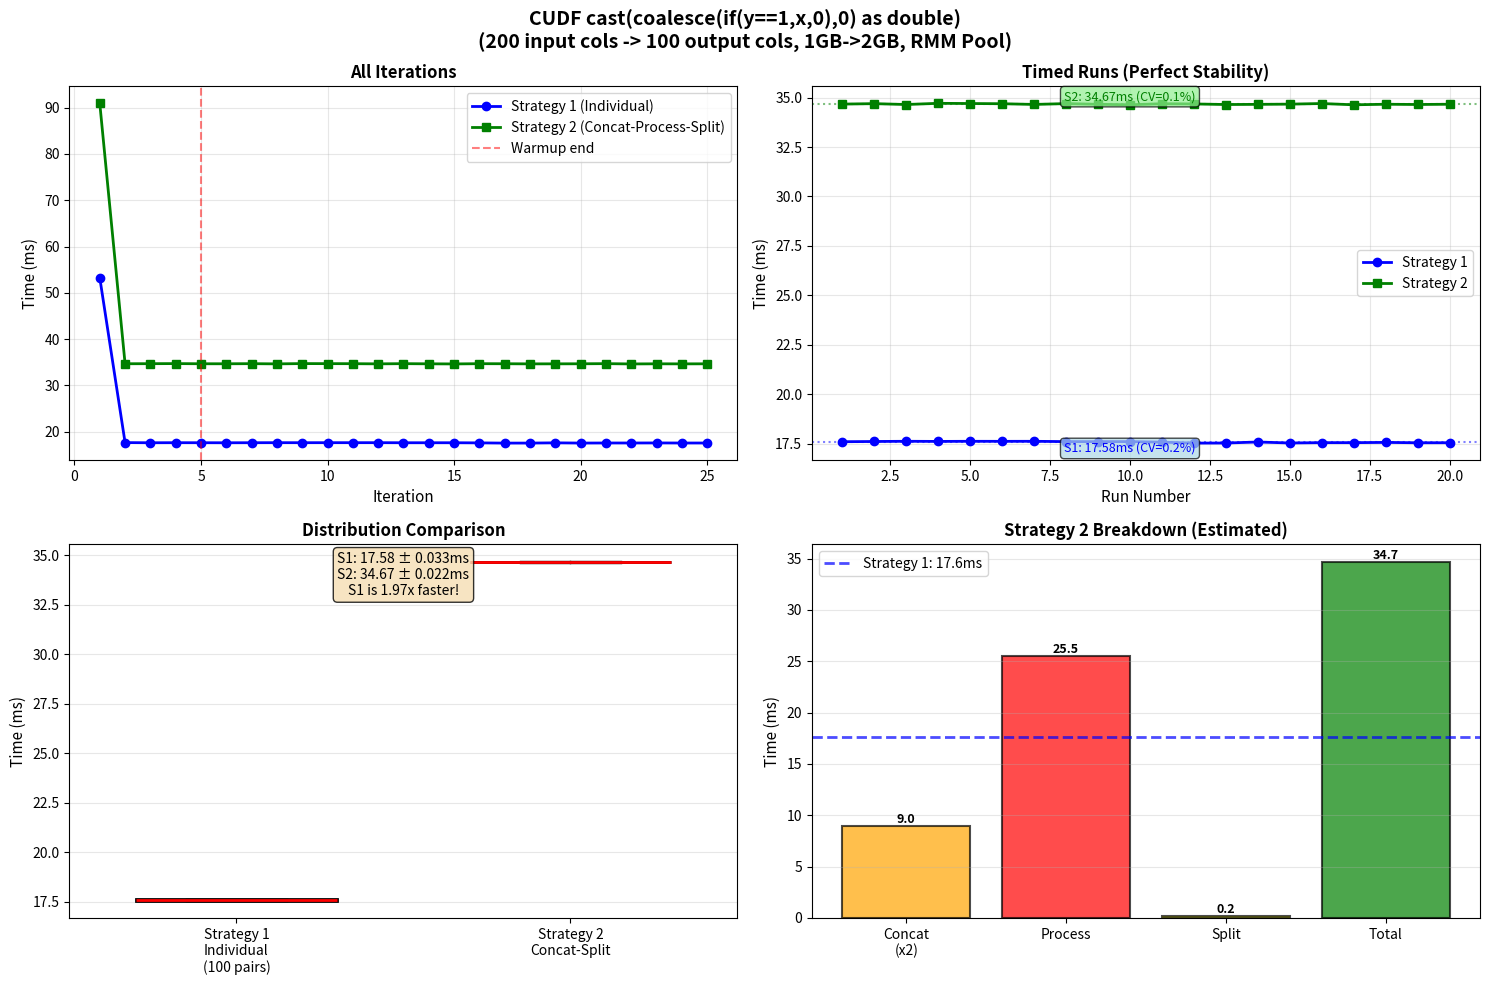

Reproduce this figure in Python. (Note: this script raises an exception after producing the figure.)
#!/usr/bin/env python3
import matplotlib.pyplot as plt
import numpy as np

# Data: cast(coalesce(if(y==1, x, 0), 0) as double)
# 200 input cols (x1,y1,...,x100,y100) -> 100 output cols
strategy1_times = [53.261, 17.637, 17.602, 17.617, 17.609, 17.600, 17.611, 
                   17.622, 17.615, 17.621, 17.619, 17.621, 17.605, 17.604, 
                   17.605, 17.577, 17.530, 17.534, 17.585, 17.536, 17.553, 
                   17.552, 17.565, 17.547, 17.549]

strategy2_times = [90.948, 34.674, 34.689, 34.708, 34.672, 34.669, 34.692, 
                   34.648, 34.709, 34.698, 34.688, 34.652, 34.694, 34.659, 
                   34.636, 34.687, 34.677, 34.648, 34.656, 34.667, 34.698, 
                   34.634, 34.662, 34.649, 34.662]

num_warmup = 5
num_runs = 20

s1_warmup = strategy1_times[:num_warmup]
s1_timed = strategy1_times[num_warmup:]

s2_warmup = strategy2_times[:num_warmup]
s2_timed = strategy2_times[num_warmup:]

# Create figure
fig, axes = plt.subplots(2, 2, figsize=(15, 10))
fig.suptitle('CUDF cast(coalesce(if(y==1,x,0),0) as double)\n' +
             '(200 input cols -> 100 output cols, 1GB->2GB, RMM Pool)', 
             fontsize=14, fontweight='bold')

# Plot 1: Full timeline
ax1 = axes[0, 0]
x_all = list(range(1, len(strategy1_times) + 1))
ax1.plot(x_all, strategy1_times, 'o-', label='Strategy 1 (Individual)', 
         linewidth=2, markersize=6, color='blue')
ax1.plot(x_all, strategy2_times, 's-', 
         label='Strategy 2 (Concat-Process-Split)',
         linewidth=2, markersize=6, color='green')
ax1.axvline(x=num_warmup, color='red', linestyle='--', alpha=0.5, 
            label='Warmup end')
ax1.set_xlabel('Iteration', fontsize=11)
ax1.set_ylabel('Time (ms)', fontsize=11)
ax1.set_title('All Iterations', fontsize=12, fontweight='bold')
ax1.legend(fontsize=10)
ax1.grid(True, alpha=0.3)

# Plot 2: Timed runs only
ax2 = axes[0, 1]
x_timed = list(range(1, num_runs + 1))
ax2.plot(x_timed, s1_timed, 'o-', label='Strategy 1', 
         linewidth=2, markersize=6, color='blue')
ax2.plot(x_timed, s2_timed, 's-', label='Strategy 2',
         linewidth=2, markersize=6, color='green')
ax2.axhline(y=np.mean(s1_timed), color='blue', linestyle=':', alpha=0.5)
ax2.axhline(y=np.mean(s2_timed), color='green', linestyle=':', alpha=0.5)
ax2.set_xlabel('Run Number', fontsize=11)
ax2.set_ylabel('Time (ms)', fontsize=11)
ax2.set_title('Timed Runs (Perfect Stability)', fontsize=12, fontweight='bold')
ax2.legend(fontsize=10)
ax2.grid(True, alpha=0.3)

ax2.text(10, np.mean(s1_timed) - 0.5, 
         f'S1: {np.mean(s1_timed):.2f}ms (CV={np.std(s1_timed)/np.mean(s1_timed)*100:.1f}%)', 
         color='blue', fontsize=9, ha='center',
         bbox=dict(boxstyle='round', facecolor='lightblue', alpha=0.7))
ax2.text(10, np.mean(s2_timed) + 0.2, 
         f'S2: {np.mean(s2_timed):.2f}ms (CV={np.std(s2_timed)/np.mean(s2_timed)*100:.1f}%)', 
         color='green', fontsize=9, ha='center',
         bbox=dict(boxstyle='round', facecolor='lightgreen', alpha=0.7))

# Plot 3: Box plot
ax3 = axes[1, 0]
bp = ax3.boxplot([s1_timed, s2_timed], 
                  tick_labels=['Strategy 1\nIndividual\n(100 pairs)', 
                               'Strategy 2\nConcat-Split'],
                  patch_artist=True, widths=0.6)
bp['boxes'][0].set_facecolor('lightblue')
bp['boxes'][1].set_facecolor('lightgreen')

for box in bp['boxes']:
    box.set_linewidth(2)
for median in bp['medians']:
    median.set_linewidth(2)
    median.set_color('red')

ax3.set_ylabel('Time (ms)', fontsize=11)
ax3.set_title('Distribution Comparison', fontsize=12, fontweight='bold')
ax3.grid(True, alpha=0.3, axis='y')

speedup = np.mean(s2_timed) / np.mean(s1_timed)
stats_text = (f'S1: {np.mean(s1_timed):.2f} ± {np.std(s1_timed):.3f}ms\n'
              f'S2: {np.mean(s2_timed):.2f} ± {np.std(s2_timed):.3f}ms\n'
              f'S1 is {speedup:.2f}x faster!')
ax3.text(0.5, 0.98, stats_text, transform=ax3.transAxes,
         fontsize=10, verticalalignment='top', ha='center',
         bbox=dict(boxstyle='round', facecolor='wheat', alpha=0.8))

# Plot 4: Performance breakdown estimate
ax4 = axes[1, 1]

# Estimate breakdown based on previous tests
s1_breakdown = ['Total']
s1_values = [np.mean(s1_timed)]

s2_breakdown = ['Concat\n(x2)', 'Process', 'Split', 'Total']
# Estimate: 2 concats ~9ms, process ~25ms, split ~0.2ms
s2_values = [9, 25.5, 0.2, np.mean(s2_timed)]

x_pos = np.arange(len(s2_breakdown))
bars = ax4.bar(x_pos, s2_values, color=['orange', 'red', 'yellow', 'green'],
               edgecolor='black', linewidth=1.5, alpha=0.7)

# Add S1 reference line
ax4.axhline(y=s1_values[0], color='blue', linestyle='--', linewidth=2,
            label=f'Strategy 1: {s1_values[0]:.1f}ms', alpha=0.7)

ax4.set_ylabel('Time (ms)', fontsize=11)
ax4.set_title('Strategy 2 Breakdown (Estimated)', fontsize=12, 
              fontweight='bold')
ax4.set_xticks(x_pos)
ax4.set_xticklabels(s2_breakdown)
ax4.legend(fontsize=10)
ax4.grid(True, alpha=0.3, axis='y')

for bar in bars:
    height = bar.get_height()
    ax4.text(bar.get_x() + bar.get_width()/2., height,
            f'{height:.1f}',
            ha='center', va='bottom', fontsize=9, fontweight='bold')

plt.tight_layout()
plt.savefig('/home/<user>/code/testCUDF/conditional_coalesce.png', 
            dpi=150, bbox_inches='tight')
print("\nPlot saved to: /home/<user>/code/testCUDF/conditional_coalesce.png")

# Analysis
print("\n" + "="*70)
print("ANALYSIS - cast(coalesce(if(y==1,x,0),0) as double)")
print("="*70)
print("\nWorkload:")
print("  Input: 200 columns (x1,y1, x2,y2, ..., x100,y100)")
print("  Output: 100 columns (DOUBLE)")
print("  Expression per pair: cast(coalesce(if(y==1, x, 0), 0) as double)")

print("\nStrategy 1 (Individual - 100 pairs):")
print(f"  Mean:   {np.mean(s1_timed):.3f} ms")
print(f"  Median: {np.median(s1_timed):.3f} ms")
print(f"  Min:    {np.min(s1_timed):.3f} ms")
print(f"  Max:    {np.max(s1_timed):.3f} ms")
print(f"  StdDev: {np.std(s1_timed):.3f} ms")
print(f"  CV:     {np.std(s1_timed)/np.mean(s1_timed)*100:.1f}%")

print("\nStrategy 2 (Concat x2 -> Process -> Split):")
print(f"  Mean:   {np.mean(s2_timed):.3f} ms")
print(f"  Median: {np.median(s2_timed):.3f} ms")
print(f"  Min:    {np.min(s2_timed):.3f} ms")
print(f"  Max:    {np.max(s2_timed):.3f} ms")
print(f"  StdDev: {np.std(s2_timed):.3f} ms")
print(f"  CV:     {np.std(s2_timed)/np.mean(s2_timed)*100:.1f}%")

ratio = np.mean(s2_timed) / np.mean(s1_timed)
print("\n" + "="*70)
print(f"RESULT: Strategy 1 is {ratio:.2f}x FASTER! ⭐")
print(f"Time saved: {np.mean(s2_timed) - np.mean(s1_timed):.3f} ms")
print(f"Improvement: {(ratio-1)*100:.1f}%")

print("\n" + "="*70)
print("WORKLOAD COMPARISON")
print("="*70)
print("\nSimple cast(coalesce(x,0) as double) [100 cols]:")
print("  Strategy 1: 10.07 ms")
print("  Strategy 2: 20.41 ms")
print("  S1 advantage: 2.03x")

print("\nConditional cast(coalesce(if(y==1,x,0),0) as double) [100 pairs]:")
print(f"  Strategy 1: {np.mean(s1_timed):.2f} ms")
print(f"  Strategy 2: {np.mean(s2_timed):.2f} ms")
print(f"  S1 advantage: {ratio:.2f}x")

print("\nConclusion:")
print("  - More complex expression takes longer (17.6ms vs 10.1ms)")
print("  - But S1 still wins!")
print("  - Concat overhead (2x ~9ms) hurts S2 significantly")

print("\n" + "="*70)

